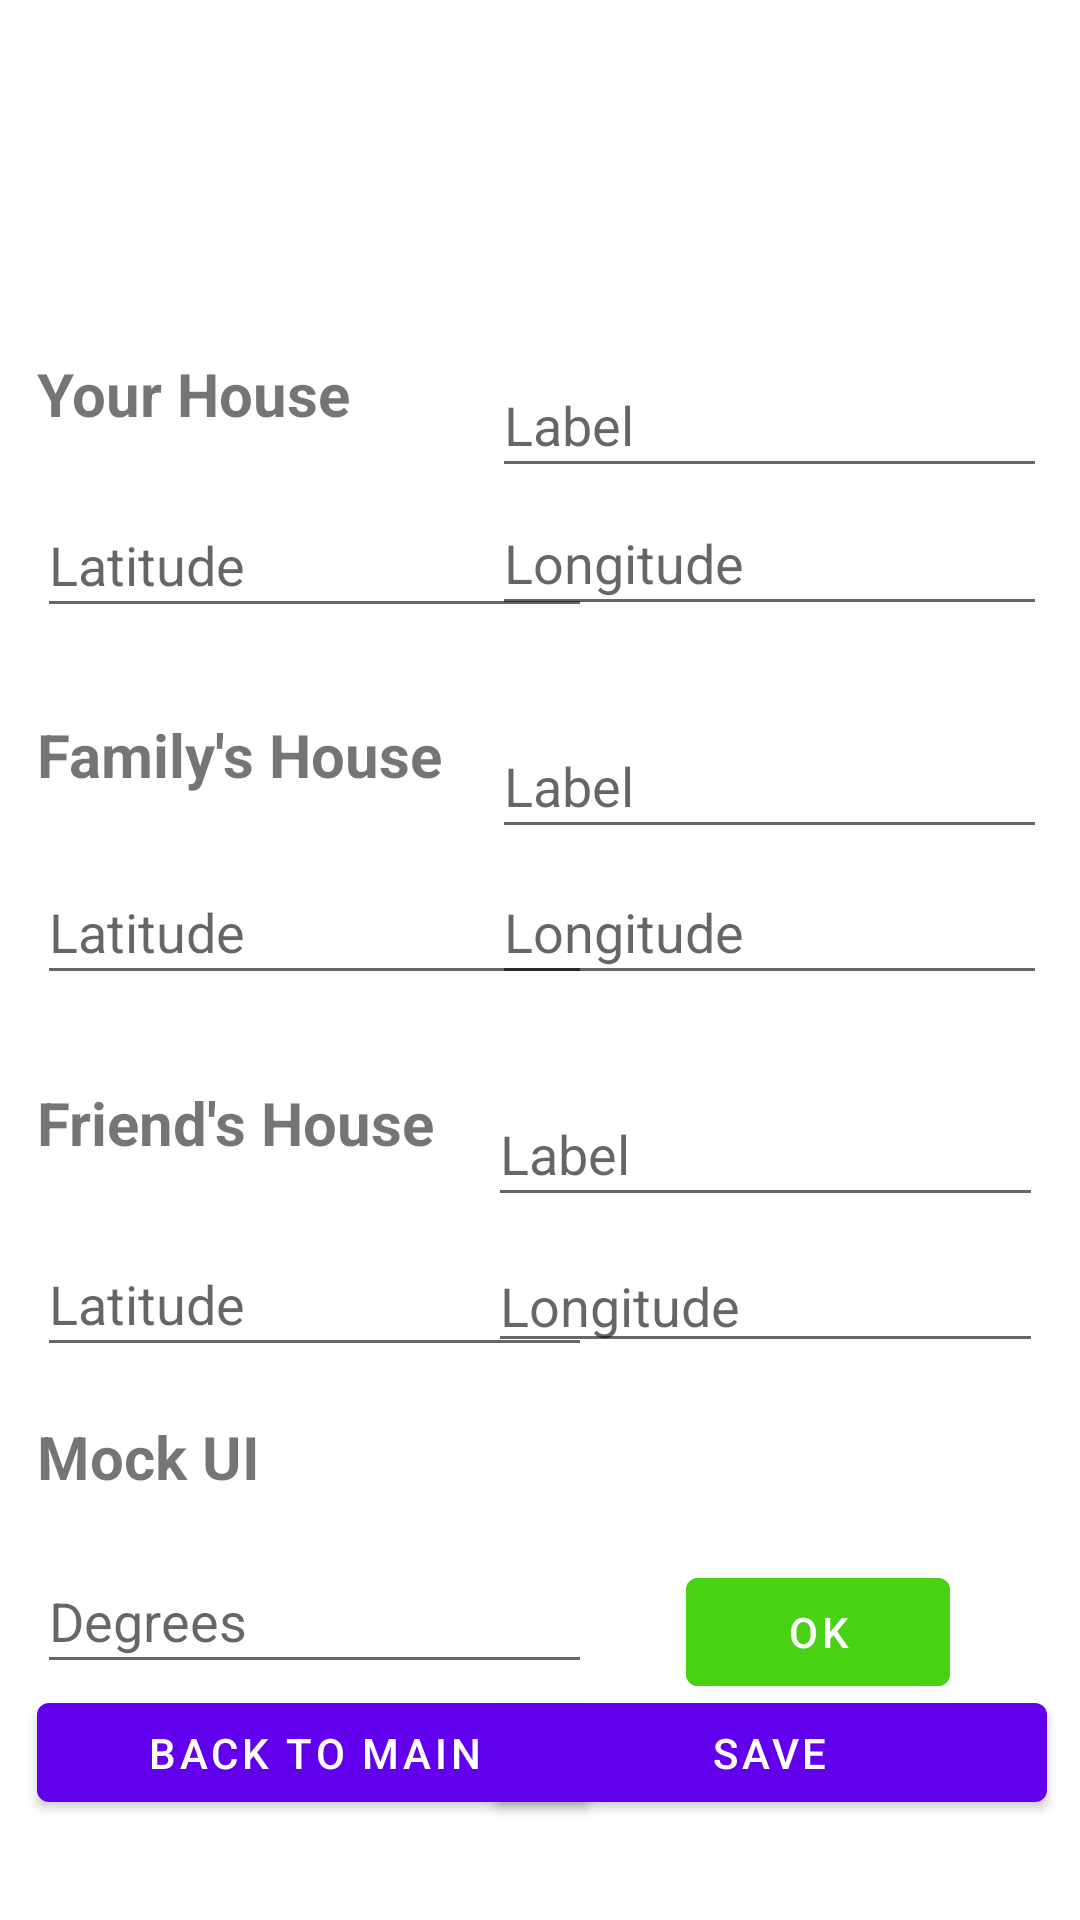

Produce the Android XML layout that renders to this screen, including the resource entries it uses.
<!-- AndroidManifest.xml: application theme Theme.SocialCompass -->
<!-- res/layout/activity_location_entry.xml -->
<?xml version="1.0" encoding="utf-8"?>
<androidx.constraintlayout.widget.ConstraintLayout xmlns:android="http://schemas.android.com/apk/res/android"
    xmlns:app="http://schemas.android.com/apk/res-auto"
    xmlns:tools="http://schemas.android.com/tools"
    android:layout_width="match_parent"
    android:layout_height="match_parent"
    tools:context=".LocationEntryActivity">

    <Button
        android:id="@+id/backButton"
        android:layout_width="@dimen/LocationEntryButtonWidth"
        android:layout_height="@dimen/LocationEntryButtonHeight"
        android:onClick="onBackButtonClick"
        android:text="Back to Main"
        app:layout_constraintBottom_toBottomOf="parent"
        app:layout_constraintEnd_toEndOf="parent"
        app:layout_constraintHorizontal_bias="0.07"
        app:layout_constraintStart_toStartOf="parent"
        app:layout_constraintTop_toTopOf="parent"
        app:layout_constraintVertical_bias="0.944" />

    <Button
        android:id="@+id/saveButton"
        android:layout_width="@dimen/LocationEntryButtonWidth"
        android:layout_height="@dimen/LocationEntryButtonHeight"
        android:onClick="onSaveButtonClick"
        android:text="Save"
        app:layout_constraintBottom_toBottomOf="parent"
        app:layout_constraintEnd_toEndOf="parent"
        app:layout_constraintHorizontal_bias="0.938"
        app:layout_constraintStart_toStartOf="parent"
        app:layout_constraintTop_toTopOf="parent"
        app:layout_constraintVertical_bias="0.944" />

    <TextView
        android:id="@+id/houseTextView"
        android:layout_width="@dimen/LocationEntryViewWidth"
        android:layout_height="@dimen/LocationEntryViewHeight"
        android:text="Your House"
        android:textSize="20sp"
        android:textStyle="bold"
        app:layout_constraintBottom_toBottomOf="parent"
        app:layout_constraintEnd_toEndOf="@+id/houseLabelEditText"
        app:layout_constraintHorizontal_bias="0.075"
        app:layout_constraintStart_toStartOf="parent"
        app:layout_constraintTop_toTopOf="parent"
        app:layout_constraintVertical_bias="0.198" />

    <EditText
        android:id="@+id/houseLongEditText"
        android:layout_width="@dimen/LocationEntryViewWidth"
        android:layout_height="@dimen/LocationEntryViewHeight"
        android:ems="10"
        android:hint="Longitude"
        android:inputType="numberSigned|numberDecimal"
        app:layout_constraintBottom_toBottomOf="parent"
        app:layout_constraintEnd_toEndOf="parent"
        app:layout_constraintHorizontal_bias="0.938"
        app:layout_constraintStart_toStartOf="parent"
        app:layout_constraintTop_toTopOf="parent"
        app:layout_constraintVertical_bias="0.275" />

    <EditText
        android:id="@+id/houseLabelEditText"
        android:layout_width="@dimen/LocationEntryViewWidth"
        android:layout_height="@dimen/LocationEntryViewHeight"
        android:ems="10"
        android:hint="Label"
        android:inputType="textPersonName"
        app:layout_constraintBottom_toBottomOf="parent"
        app:layout_constraintEnd_toEndOf="parent"
        app:layout_constraintHorizontal_bias="0.938"
        app:layout_constraintStart_toStartOf="parent"
        app:layout_constraintTop_toTopOf="parent"
        app:layout_constraintVertical_bias="0.198" />

    <EditText
        android:id="@+id/houseLatEditText"
        android:layout_width="@dimen/LocationEntryViewWidth"
        android:layout_height="@dimen/LocationEntryViewHeight"
        android:ems="10"
        android:hint="Latitude"
        android:inputType="numberSigned|numberDecimal"
        app:layout_constraintBottom_toBottomOf="parent"
        app:layout_constraintEnd_toEndOf="parent"
        app:layout_constraintHorizontal_bias="0.07"
        app:layout_constraintStart_toStartOf="parent"
        app:layout_constraintTop_toTopOf="parent"
        app:layout_constraintVertical_bias="0.276" />

    <EditText
        android:id="@+id/friendLongEditText"
        android:layout_width="@dimen/LocationEntryViewWidth"
        android:layout_height="wrap_content"
        android:ems="10"
        android:hint="Longitude"
        android:inputType="numberSigned|numberDecimal"
        app:layout_constraintBottom_toBottomOf="parent"
        app:layout_constraintEnd_toEndOf="parent"
        app:layout_constraintHorizontal_bias="0.929"
        app:layout_constraintStart_toStartOf="parent"
        app:layout_constraintTop_toTopOf="parent"
        app:layout_constraintVertical_bias="0.69" />

    <EditText
        android:id="@+id/friendLabelEditText"
        android:layout_width="@dimen/LocationEntryViewWidth"
        android:layout_height="@dimen/LocationEntryViewHeight"
        android:ems="10"
        android:hint="Label"
        android:inputType="textPersonName"
        app:layout_constraintBottom_toBottomOf="parent"
        app:layout_constraintEnd_toEndOf="parent"
        app:layout_constraintHorizontal_bias="0.929"
        app:layout_constraintStart_toStartOf="parent"
        app:layout_constraintTop_toTopOf="parent"
        app:layout_constraintVertical_bias="0.606" />

    <TextView
        android:id="@+id/friendTextView"
        android:layout_width="@dimen/LocationEntryViewWidth"
        android:layout_height="@dimen/LocationEntryViewHeight"
        android:text="Friend's House"
        android:textSize="20sp"
        android:textStyle="bold"
        app:layout_constraintBottom_toBottomOf="parent"
        app:layout_constraintEnd_toEndOf="parent"
        app:layout_constraintHorizontal_bias="0.07"
        app:layout_constraintStart_toStartOf="parent"
        app:layout_constraintTop_toTopOf="parent"
        app:layout_constraintVertical_bias="0.606" />

    <EditText
        android:id="@+id/friendLatEditText"
        android:layout_width="@dimen/LocationEntryViewWidth"
        android:layout_height="@dimen/LocationEntryViewHeight"
        android:ems="10"
        android:hint="Latitude"
        android:inputType="numberSigned|numberDecimal"
        app:layout_constraintBottom_toBottomOf="parent"
        app:layout_constraintEnd_toEndOf="parent"
        app:layout_constraintHorizontal_bias="0.07"
        app:layout_constraintStart_toStartOf="parent"
        app:layout_constraintTop_toTopOf="parent"
        app:layout_constraintVertical_bias="0.69" />

    <EditText
        android:id="@+id/familyLongEditText"
        android:layout_width="@dimen/LocationEntryViewWidth"
        android:layout_height="@dimen/LocationEntryViewHeight"
        android:ems="10"
        android:hint="Longitude"
        android:inputType="numberSigned|numberDecimal"
        app:layout_constraintBottom_toBottomOf="parent"
        app:layout_constraintEnd_toEndOf="parent"
        app:layout_constraintHorizontal_bias="0.938"
        app:layout_constraintStart_toStartOf="parent"
        app:layout_constraintTop_toTopOf="parent"
        app:layout_constraintVertical_bias="0.482" />

    <TextView
        android:id="@+id/familyTextView"
        android:layout_width="@dimen/LocationEntryViewWidth"
        android:layout_height="@dimen/LocationEntryViewHeight"
        android:text="Family's House"
        android:textSize="20sp"
        android:textStyle="bold"
        app:layout_constraintBottom_toBottomOf="parent"
        app:layout_constraintEnd_toEndOf="parent"
        app:layout_constraintHorizontal_bias="0.07"
        app:layout_constraintStart_toStartOf="parent"
        app:layout_constraintTop_toTopOf="parent"
        app:layout_constraintVertical_bias="0.4" />

    <EditText
        android:id="@+id/familyLabelEditText"
        android:layout_width="@dimen/LocationEntryViewWidth"
        android:layout_height="@dimen/LocationEntryViewHeight"
        android:ems="10"
        android:hint="Label"
        android:inputType="textPersonName"
        app:layout_constraintBottom_toBottomOf="parent"
        app:layout_constraintEnd_toEndOf="parent"
        app:layout_constraintHorizontal_bias="0.938"
        app:layout_constraintStart_toStartOf="parent"
        app:layout_constraintTop_toTopOf="parent"
        app:layout_constraintVertical_bias="0.4" />

    <EditText
        android:id="@+id/familyLatEditText"
        android:layout_width="@dimen/LocationEntryViewWidth"
        android:layout_height="@dimen/LocationEntryViewHeight"
        android:ems="10"
        android:hint="Latitude"
        android:inputType="numberSigned|numberDecimal"
        app:layout_constraintBottom_toBottomOf="parent"
        app:layout_constraintEnd_toEndOf="parent"
        app:layout_constraintHorizontal_bias="0.07"
        app:layout_constraintStart_toStartOf="parent"
        app:layout_constraintTop_toTopOf="parent"
        app:layout_constraintVertical_bias="0.482" />

    <EditText
        android:id="@+id/degreesEditText"
        android:layout_width="@dimen/LocationEntryViewWidth"
        android:layout_height="@dimen/LocationEntryViewHeight"
        android:ems="10"
        android:hint="Degrees"
        android:inputType="numberSigned"
        app:layout_constraintBottom_toBottomOf="parent"
        app:layout_constraintEnd_toEndOf="parent"
        app:layout_constraintHorizontal_bias="0.07"
        app:layout_constraintStart_toStartOf="parent"
        app:layout_constraintTop_toTopOf="parent"
        app:layout_constraintVertical_bias="0.868" />

    <TextView
        android:id="@+id/mockUITextView"
        android:layout_width="@dimen/LocationEntryViewWidth"
        android:layout_height="@dimen/LocationEntryViewHeight"
        android:text="Mock UI"
        android:textSize="20sp"
        android:textStyle="bold"
        app:layout_constraintBottom_toBottomOf="parent"
        app:layout_constraintEnd_toEndOf="parent"
        app:layout_constraintHorizontal_bias="0.07"
        app:layout_constraintStart_toStartOf="parent"
        app:layout_constraintTop_toTopOf="parent"
        app:layout_constraintVertical_bias="0.793" />

    <Button
        android:id="@+id/mockDegreesButton"
        android:layout_width="wrap_content"
        android:layout_height="wrap_content"
        android:layout_marginStart="55dp"
        android:layout_marginTop="77dp"
        android:layout_marginEnd="67dp"
        android:layout_marginBottom="5dp"
        android:backgroundTint="#48D115"
        android:onClick="onMockDegreesButtonClick"
        android:text="OK"
        app:layout_constraintBottom_toTopOf="@+id/saveButton"
        app:layout_constraintEnd_toEndOf="parent"
        app:layout_constraintStart_toEndOf="@+id/degreesEditText"
        app:layout_constraintTop_toBottomOf="@+id/friendLongEditText" />

</androidx.constraintlayout.widget.ConstraintLayout>
<!-- resources referenced by this layout -->
<resources>
  <dimen name="LocationEntryButtonHeight">45dp</dimen>
  <dimen name="LocationEntryButtonWidth">185dp</dimen>
  <dimen name="LocationEntryViewHeight">45dp</dimen>
  <dimen name="LocationEntryViewWidth">185dp</dimen>
  <style name="Theme.SocialCompass" parent="Theme.MaterialComponents.DayNight.DarkActionBar">
          
          <item name="colorPrimary">@color/purple_500</item>
          <item name="colorPrimaryVariant">@color/purple_700</item>
          <item name="colorOnPrimary">@color/white</item>
          
          <item name="colorSecondary">@color/teal_200</item>
          <item name="colorSecondaryVariant">@color/teal_700</item>
          <item name="colorOnSecondary">@color/black</item>
          
          <item name="android:statusBarColor">?attr/colorPrimaryVariant</item>
          
      </style>
  <!-- not gathered from this repository: default colours our renderer supplied (Android Studio template values) -->
  <color name="purple_500">#FF6200EE</color>
  <color name="purple_700">#FF3700B3</color>
  <color name="teal_200">#FF03DAC5</color>
  <color name="teal_700">#FF018786</color>
  <color name="black">#FF000000</color>
  <color name="white">#FFFFFFFF</color>
</resources>
